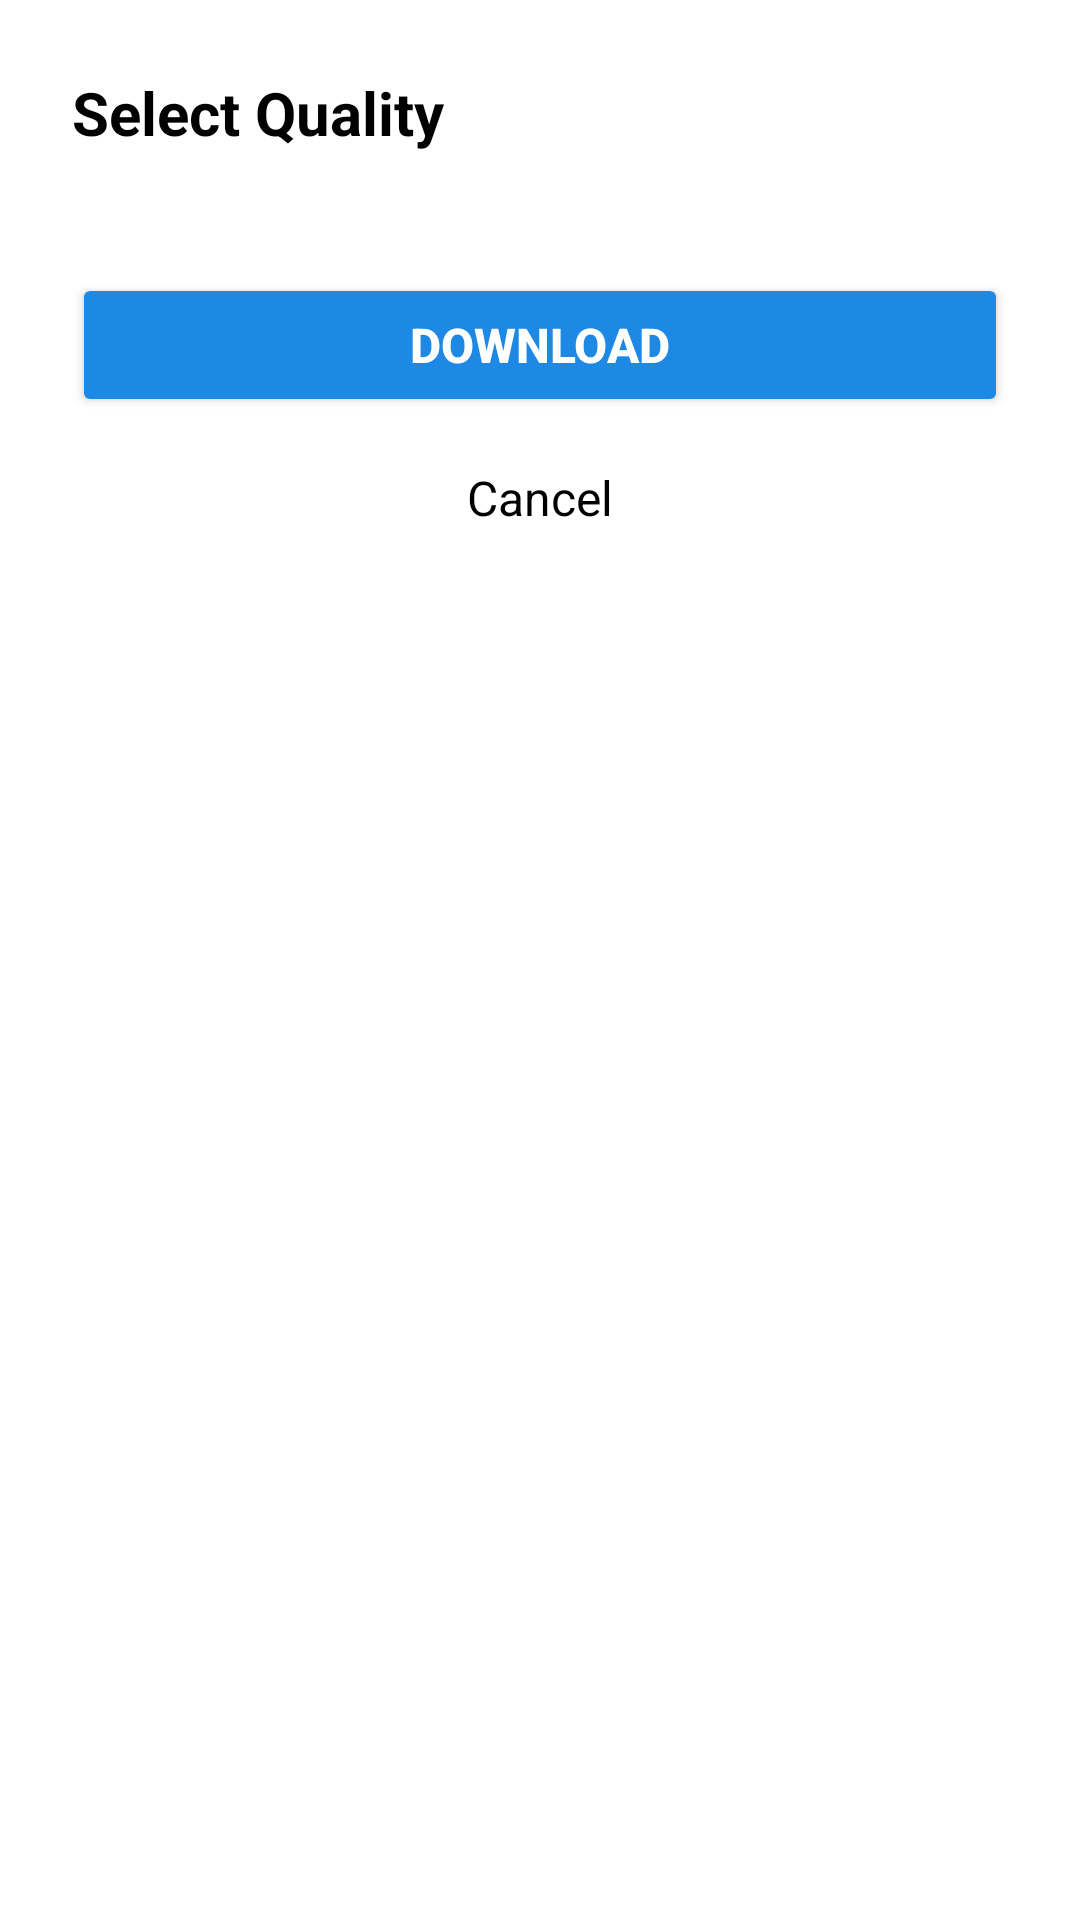

Here is an Android app screen rendered from its layout file. Give the layout XML and the strings, colors and styles it references.
<!-- AndroidManifest.xml: application theme Theme.JhatPatDownload -->
<!-- res/layout/dialog_quality_selection.xml -->
<?xml version="1.0" encoding="utf-8"?>
<LinearLayout xmlns:android="http://schemas.android.com/apk/res/android"
    android:layout_width="match_parent"
    android:layout_height="wrap_content"
    xmlns:app="http://schemas.android.com/apk/res-auto"
    android:background="@android:color/white"
    android:orientation="vertical"
    android:padding="24dp"
    android:clipToPadding="false"
    android:clipChildren="false"
    android:id="@+id/dialog_quality_selection"
    android:layout_margin="24dp"
    android:backgroundTint="@android:color/white"
    android:backgroundTintMode="src_in">

    
    <TextView
        android:id="@+id/titleSelectQuality"
        android:layout_width="wrap_content"
        android:layout_height="wrap_content"
        android:text="Select Quality"
        android:textSize="20sp"
        android:textStyle="bold"
        android:textColor="#000000"
        android:layout_marginBottom="16dp" />

    
    <RadioGroup
        android:id="@+id/qualityRadioGroup"
        android:layout_width="match_parent"
        android:layout_height="wrap_content"
        android:orientation="vertical" />


    
    <Button
        android:id="@+id/buttonDownload"
        android:layout_width="match_parent"
        android:layout_height="wrap_content"
        android:layout_marginTop="24dp"
        android:backgroundTint="#1E88E5"
        android:text="Download"
        android:textColor="#FFFFFF"
        android:textSize="16sp"
        android:textStyle="bold"/>

    
    <TextView
        android:id="@+id/buttonCancel"
        android:layout_width="wrap_content"
        android:layout_height="wrap_content"
        android:text="Cancel"
        android:textColor="#000000"
        android:textSize="16sp"
        android:layout_gravity="center_horizontal"
        android:layout_marginTop="16dp"
        android:clickable="true"
        android:focusable="true" />
</LinearLayout>
<!-- resources referenced by this layout -->
<resources>
  <style name="Theme.JhatPatDownload" parent="Base.Theme.JhatPatDownload" />
  <style name="Base.Theme.JhatPatDownload" parent="Theme.Material3.DayNight.NoActionBar">
          
          
      </style>
</resources>
